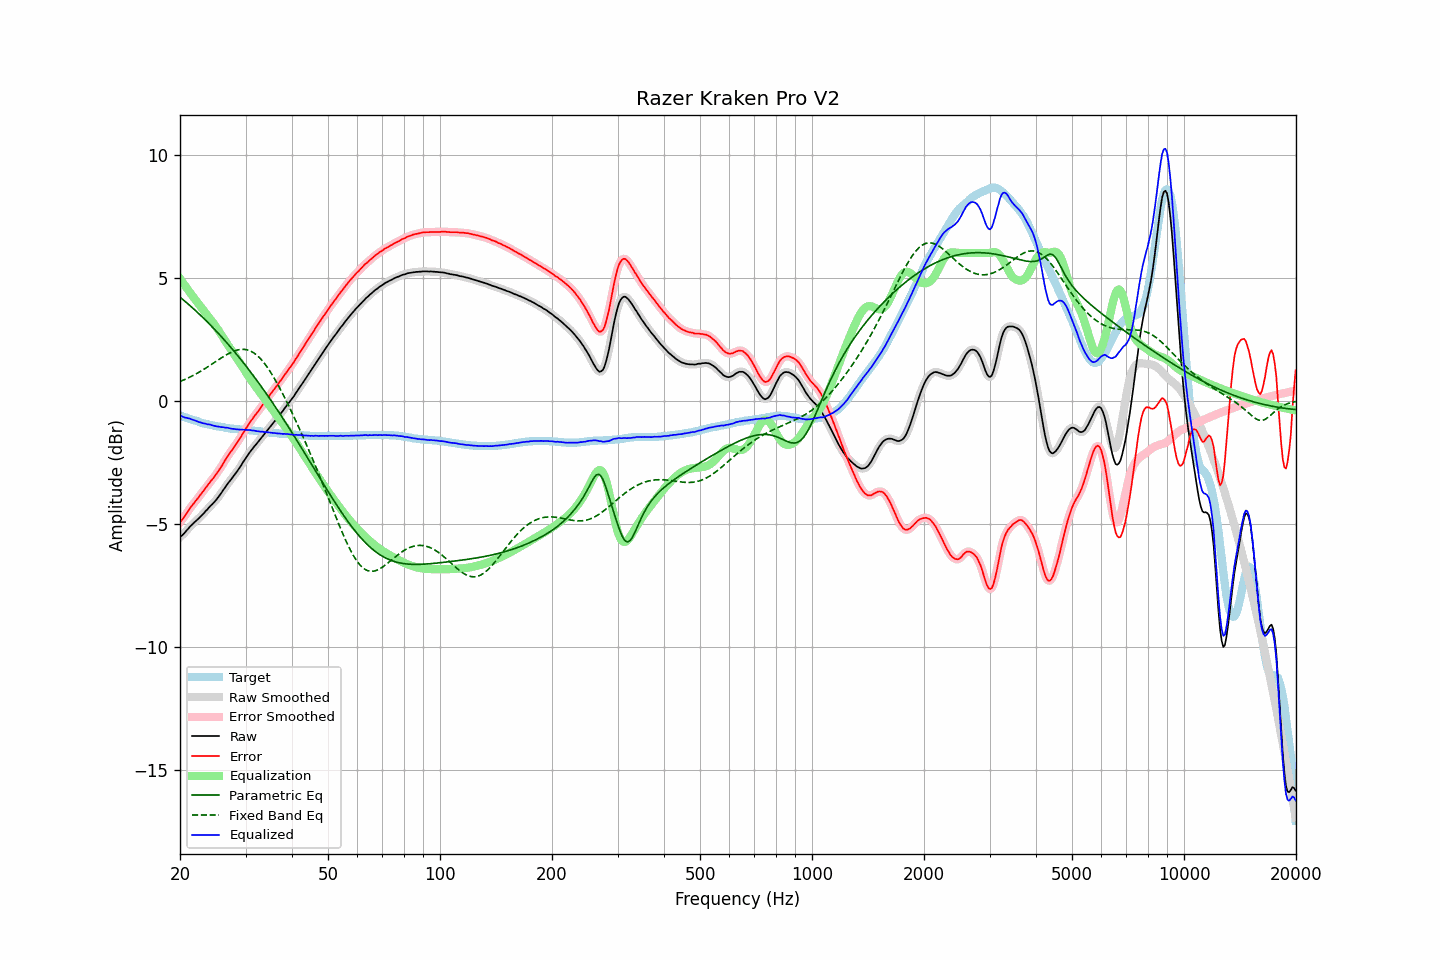

The data file committed next to this chart (first rows):
frequency, raw, error, smoothed, error_smoothed, equalization, parametric_eq, fixed_band_eq, equalized_raw, equalized_smoothed, target
20.00, -5.55, -4.94, -5.55, -4.95, 4.96, 4.20, 0.77, -0.59, -0.59, -0.60
20.20, -5.50, -4.87, -5.50, -4.87, 4.87, 4.15, 0.80, -0.63, -0.63, -0.62
20.40, -5.44, -4.78, -5.43, -4.78, 4.77, 4.10, 0.83, -0.67, -0.66, -0.65
20.61, -5.37, -4.70, -5.37, -4.69, 4.68, 4.04, 0.86, -0.69, -0.69, -0.67
20.81, -5.29, -4.59, -5.29, -4.59, 4.59, 3.98, 0.89, -0.70, -0.70, -0.69
21.02, -5.22, -4.49, -5.22, -4.50, 4.50, 3.93, 0.92, -0.72, -0.72, -0.72
21.23, -5.14, -4.39, -5.14, -4.40, 4.41, 3.87, 0.95, -0.73, -0.73, -0.74
21.44, -5.08, -4.31, -5.08, -4.31, 4.32, 3.81, 0.98, -0.76, -0.76, -0.76
21.66, -5.01, -4.23, -5.01, -4.23, 4.23, 3.76, 1.01, -0.78, -0.78, -0.78
21.87, -4.95, -4.14, -4.95, -4.15, 4.14, 3.70, 1.05, -0.80, -0.80, -0.80
22.09, -4.89, -4.06, -4.89, -4.06, 4.06, 3.64, 1.08, -0.83, -0.83, -0.82
22.31, -4.83, -3.98, -4.83, -3.98, 3.98, 3.58, 1.12, -0.85, -0.85, -0.84
22.54, -4.77, -3.90, -4.77, -3.90, 3.89, 3.52, 1.16, -0.88, -0.88, -0.87
22.76, -4.70, -3.80, -4.70, -3.81, 3.81, 3.45, 1.20, -0.89, -0.90, -0.89
22.99, -4.64, -3.72, -4.64, -3.72, 3.72, 3.39, 1.24, -0.92, -0.91, -0.91
23.22, -4.57, -3.63, -4.57, -3.63, 3.63, 3.33, 1.28, -0.93, -0.93, -0.93
23.45, -4.49, -3.54, -4.50, -3.55, 3.55, 3.26, 1.32, -0.94, -0.95, -0.94
23.69, -4.43, -3.47, -4.42, -3.46, 3.46, 3.20, 1.36, -0.97, -0.96, -0.96
23.92, -4.35, -3.37, -4.35, -3.37, 3.38, 3.13, 1.40, -0.97, -0.97, -0.97
24.16, -4.28, -3.28, -4.28, -3.29, 3.30, 3.07, 1.44, -0.98, -0.99, -0.99
24.40, -4.22, -3.21, -4.22, -3.21, 3.21, 3.00, 1.49, -1.01, -1.00, -1.00
24.65, -4.15, -3.14, -4.15, -3.13, 3.13, 2.93, 1.53, -1.02, -1.02, -1.01
24.89, -4.08, -3.04, -4.08, -3.05, 3.04, 2.86, 1.58, -1.04, -1.04, -1.03
25.14, -4.00, -2.95, -4.00, -2.95, 2.95, 2.79, 1.62, -1.05, -1.05, -1.04
25.39, -3.91, -2.85, -3.91, -2.86, 2.85, 2.72, 1.66, -1.06, -1.06, -1.05
25.65, -3.82, -2.76, -3.82, -2.76, 2.75, 2.65, 1.70, -1.07, -1.07, -1.06
25.91, -3.73, -2.66, -3.73, -2.65, 2.65, 2.58, 1.75, -1.08, -1.08, -1.07
26.16, -3.63, -2.54, -3.63, -2.54, 2.54, 2.51, 1.79, -1.08, -1.09, -1.08
26.43, -3.54, -2.44, -3.54, -2.43, 2.44, 2.43, 1.83, -1.10, -1.10, -1.10
26.69, -3.44, -2.32, -3.44, -2.33, 2.34, 2.36, 1.87, -1.10, -1.10, -1.11
26.96, -3.35, -2.23, -3.35, -2.23, 2.24, 2.28, 1.90, -1.11, -1.12, -1.12
27.23, -3.27, -2.14, -3.27, -2.13, 2.14, 2.21, 1.94, -1.13, -1.13, -1.13
27.50, -3.19, -2.05, -3.18, -2.04, 2.04, 2.13, 1.97, -1.15, -1.14, -1.14
27.77, -3.10, -1.95, -3.10, -1.95, 1.95, 2.05, 2.00, -1.15, -1.15, -1.14
28.05, -3.01, -1.85, -3.01, -1.86, 1.85, 1.98, 2.02, -1.15, -1.16, -1.15
28.33, -2.93, -1.76, -2.92, -1.76, 1.76, 1.90, 2.04, -1.17, -1.17, -1.16
28.62, -2.83, -1.67, -2.83, -1.67, 1.66, 1.82, 2.06, -1.17, -1.17, -1.16
28.90, -2.74, -1.56, -2.74, -1.56, 1.56, 1.74, 2.07, -1.18, -1.18, -1.17
29.19, -2.64, -1.46, -2.64, -1.46, 1.46, 1.66, 2.08, -1.18, -1.18, -1.17
29.48, -2.53, -1.34, -2.53, -1.35, 1.35, 1.57, 2.08, -1.18, -1.18, -1.18
29.78, -2.43, -1.25, -2.43, -1.24, 1.25, 1.49, 2.08, -1.18, -1.18, -1.18
30.08, -2.33, -1.14, -2.33, -1.14, 1.14, 1.41, 2.07, -1.19, -1.19, -1.19
30.38, -2.24, -1.05, -2.24, -1.04, 1.04, 1.32, 2.06, -1.20, -1.19, -1.19
30.68, -2.14, -0.93, -2.14, -0.94, 0.94, 1.24, 2.03, -1.20, -1.20, -1.20
30.99, -2.05, -0.84, -2.05, -0.84, 0.85, 1.15, 2.01, -1.20, -1.21, -1.21
31.30, -1.97, -0.76, -1.97, -0.75, 0.75, 1.07, 1.97, -1.22, -1.21, -1.21
31.61, -1.88, -0.66, -1.89, -0.66, 0.66, 0.98, 1.93, -1.22, -1.22, -1.22
31.93, -1.81, -0.58, -1.81, -0.58, 0.57, 0.89, 1.89, -1.24, -1.23, -1.23
32.24, -1.73, -0.49, -1.73, -0.49, 0.49, 0.80, 1.83, -1.24, -1.24, -1.23
32.57, -1.65, -0.41, -1.65, -0.40, 0.40, 0.71, 1.77, -1.25, -1.25, -1.24
32.89, -1.57, -0.31, -1.57, -0.31, 0.31, 0.62, 1.71, -1.26, -1.26, -1.25
33.22, -1.48, -0.21, -1.48, -0.22, 0.22, 0.53, 1.63, -1.26, -1.27, -1.26
33.55, -1.40, -0.12, -1.40, -0.12, 0.13, 0.44, 1.56, -1.27, -1.27, -1.27
33.89, -1.32, -0.03, -1.31, -0.03, 0.03, 0.35, 1.47, -1.28, -1.28, -1.28
34.23, -1.23, 0.06, -1.23, 0.06, -0.06, 0.25, 1.38, -1.29, -1.29, -1.29
34.57, -1.15, 0.15, -1.15, 0.15, -0.15, 0.16, 1.29, -1.29, -1.30, -1.29
34.92, -1.07, 0.23, -1.07, 0.24, -0.23, 0.06, 1.19, -1.30, -1.30, -1.30
35.27, -0.99, 0.32, -0.99, 0.32, -0.32, -0.03, 1.08, -1.31, -1.31, -1.31
35.62, -0.91, 0.40, -0.91, 0.41, -0.41, -0.13, 0.98, -1.32, -1.32, -1.31
35.97, -0.83, 0.50, -0.83, 0.49, -0.49, -0.23, 0.86, -1.32, -1.32, -1.32
... 635 more rows
